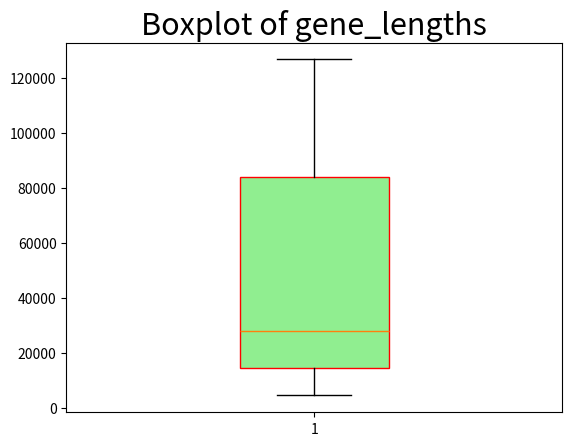

Write the Python code that produced this figure.

#Input the list
gene_lengths=[9410,3944141,4442,105338,19149,76779,126550,36296,842,15981]
#Remove the maximum of the list
gene_lengths.remove(max(gene_lengths))
#Remove the minimum of the list
gene_lengths.remove(min(gene_lengths))
#import matplotlib.pyplot as plt
import matplotlib.pyplot as plt
#Make the boxplot of the list, set the facecolor to be lightgreen and color to be red, set the widths to be 0.3, others are set as default.
plt.boxplot(gene_lengths, notch=None, sym=None, vert=None, 
             whis=None, positions=None, widths=0.3, 
             patch_artist=True
            , meanline=None, showmeans=None, 
             showcaps=None, showbox=None, showfliers=None, 
             boxprops={'color':'red','facecolor':'lightgreen'}, labels=None, flierprops=None, 
             medianprops=None, meanprops=None, 
             capprops=None, whiskerprops=None)
#Add the title of the boxplot
plt.title('Boxplot of gene_lengths',fontsize=22)